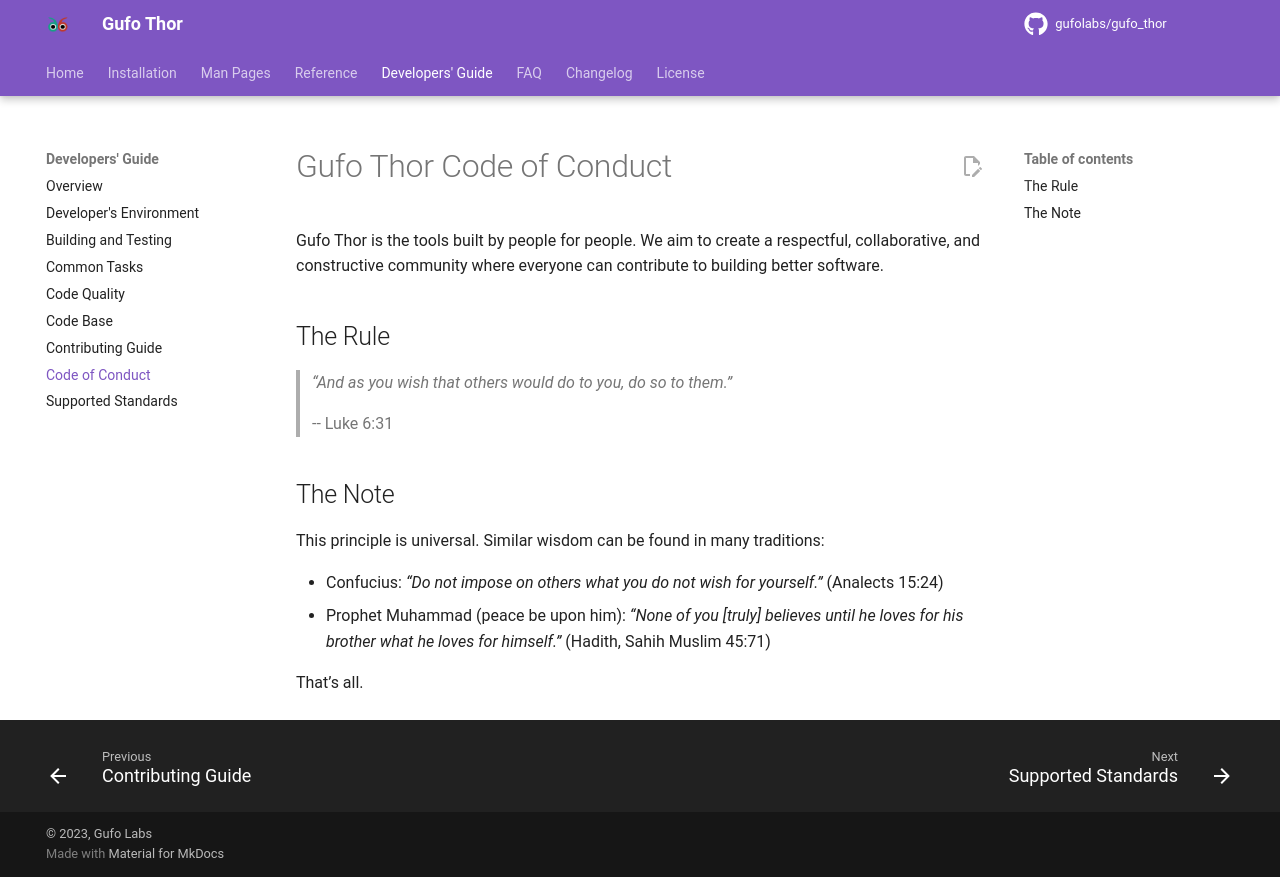

repository: gufolabs/gufo_thor · page: dev/CODE_OF_CONDUCT/index.html · generator: mkdocs

# Gufo Thor Code of Conduct

Gufo Thor is the tools built by people for people. We aim to create a respectful, collaborative,
and constructive community where everyone can contribute to building better software.

## The Rule

> *“And as you wish that others would do to you, do so to them.”*
> 
> -- Luke 6:31

## The Note

This principle is universal. Similar wisdom can be found in many traditions:

- Confucius: *“Do not impose on others what you do not wish for yourself.”* (Analects 15:24)
- Prophet Muhammad (peace be upon him): *“None of you [truly] believes until he loves for his brother what he loves for himself.”* (Hadith, Sahih Muslim 45:71)

That’s all.
